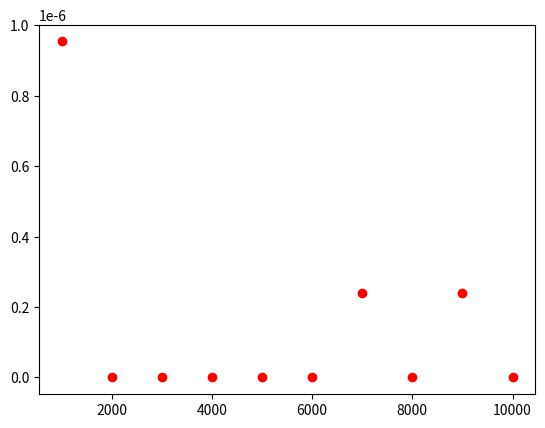

Reproduce this figure in Python.
# Python3 code to linearly search x in arr[].  
# If x is present then return its location, 
# otherwise return -1 
  
def search(arr, n, x): 
  
    for i in range (0, n): 
        if (arr[i] == x): 
            return i; 
    return -1; 

import random
#Generate n random numbers between 1 and p
p=40
n=20
arr = random.sample(range(1, p), n)
print(arr)
x = 10; 
result = search(arr, n, x) 
if(result == -1): 
    print("Element is not present in array") 
else: 
    print("Element is present at index", result); 

import matplotlib.pyplot as plt
import random
import time
p = [1000, 2000, 3000, 4000, 5000, 6000, 7000, 8000, 9000, 10000]
t = []
for i in p:
    # completar
    start_time = time.time()
    # completar
    end_time = time.time() - start_time
    t.append(end_time)
plt.plot(p,t,'ro')
plt.show()